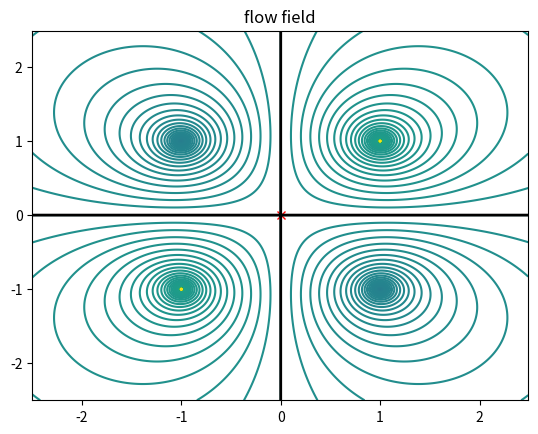
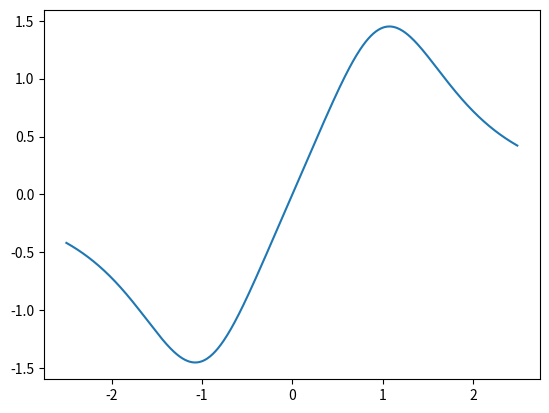

Python code for these plots, in order:
import numpy as np
import matplotlib.pyplot as plot
import matplotlib.ticker as tickers
from scipy import interpolate

domainWidth = 2.5;

xMin = -domainWidth
xMax = domainWidth
zMin = -domainWidth
zMax = domainWidth

dx = dz = 0.01

# Create axis' using domain at the defined resolution
xAxis = np.arange( xMin, xMax, dx )
zAxis = np.arange( zMin, zMax, dz )

# We take our 2 axis and then create a grid
x,z = np.meshgrid( xAxis, zAxis )
 

def getVelocitys( streamFunction ):
	dXpsi,dZpsi = np.gradient( streamFunction );
	
	u = dXpsi/dz
	w = -dZpsi/dx
	
	return [u,w]

def getPressureCFs( u,w,Uref ):
	return 1-(((u**2) + (w**2)) / (Uref**2))

# Stream function for linear flow
def linearSF( x,z, alpha, speed ):
    return speed*( (z*np.cos(alpha) ) - (x*np.sin(alpha) )  )

# Stream function source/sink
def sourceSF( x0,z0, x,z, flowRate ): 
    return (flowRate/(2*np.pi)) * np.arctan( (z-z0)/(x-x0) )

# Stream function doublet
def doubletSF( x0,z0, x,z, strength ): 
    return (-strength/(2*np.pi)) * ( ( z-z0 )/( (x-x0)**2 + (z-z0)**2 ) )

# Stream function vortex
def vortexSF( x0,z0, x,z, Gamma ): 
    return (Gamma/(2*np.pi)) * np.log( np.sqrt( (x-x0)**2 + (z-z0)**2 ) )

# returns [X,Z]
def getLowestVelPoint( x,z, u,w ):
	xIndx,zIndx = np.unravel_index( np.argmin( np.abs( u ) + np.abs( w ) ), u.shape )

	xPos = x[ xIndx, zIndx ];
	zPos = z[ xIndx, zIndx ]; 

	return xPos, zPos



def getStagnationPoints( x,z, u,w ): 
	stagnationValue = np.min( np.abs( u ) + np.abs( w ) )*1.5
	if ( stagnationValue > 0.2 ):
		print("unable to find stagnation point, lowest vel was: ",stagnationValue/1.5)
		return [[],[]]

	print("using sv:", stagnationValue)

	pointIndecies = np.where(  ( np.abs( u ) + np.abs( w ) )< stagnationValue) 

	return [ x[pointIndecies], z[pointIndecies] ];

def getStagnationSFVal( x,z, u,w, streamFunction ):
	xIndx,zIndx = np.unravel_index( np.argmin( np.abs( u ) + np.abs( w ) ), u.shape ) 

	return streamFunction[ xIndx, zIndx ]
 

def niceContorPlot( x,z, scalarField, lineCount ):
	niceVals = []

	xRange = xMax-xMin
	xStep  = xRange/lineCount

	zRange = zMax-zMin
	zStep  = zRange/lineCount

	cX = xMin
	cZ = zMin
	
	alt = 0
	while ( cX <= xMax ):
		#niceVals.append( scalarField[ int((xMin + xRange*np.random.random())/dx ) ][ int((zMin + zRange*np.random.random())/dz) ] )
		niceVals.append( scalarField[ int((cX-xMin)/dx) ][ int((cZ-zMin)/dz) ] )

		"""if ( alt == 0 ):
			niceVals.append( scalarField[ int((cX-xMin)/dx) ][ int((cZ-zMin)/dz) ] )
		elif ( alt == 1 ):
			niceVals.append( scalarField[ int((xMax-cX)/dx) ][ int((zMax-cZ)/dz) ] )
		elif ( alt == 2 ):
			niceVals.append( scalarField[ int((xMax-cX)/dx) ][ int((cZ-zMin)/dz) ] )
		elif ( alt == 3 ):
			niceVals.append( scalarField[ int((cX-xMin)/dx) ][ int((zMax-cZ)/dz) ] )"""


		cX = cX + xStep
		cZ = cZ + zStep
		alt = (alt+1)%4

	niceVals = np.unique( sorted(niceVals) )

	#plot.colorbar( plot.contour( x, z, scalarField, niceVals ) )
	plot.colorbar( plot.contour( x, z, scalarField, lineCount ) )
 
def filterExtreme( inp, maxMag ):
	return np.where( abs(inp)<maxMag, inp, maxMag*np.sign(inp) )

Uinf = 10;

streamFunction =  vortexSF( 1, 1, x,z, -1.8*np.pi ) + vortexSF( -1, -1, x,z, -1.8*np.pi ) + vortexSF( 1, -1, x,z, 1.8*np.pi )  + vortexSF( -1, 1, x,z, 1.8*np.pi ) ;
#streamFunction = linearSF( x,z, np.pi/2, 10 ) + sourceSF( 0.1, -0.5, x,z, 2.5 ) + sourceSF( -0.1, -0.5, x,z, 2.5 ) + sourceSF( 0, 0.5, x,z, -5 ) + doubletSF( 0.1, 0.2, x,z, -0.6 ) + sourceSF( -0.1, 0.16, x,z, 0.5 );

# filtering for less extreme values:
#streamFunction = np.where( abs(streamFunction)<200, streamFunction, np.ones(streamFunction.shape)*200 )

# We can then get the velocitys from the scalar values of the stream function
u,w = getVelocitys( streamFunction )

 
cp = getPressureCFs( u,w, Uinf )



plot.figure(69)
plot.title("flow field")
#plot.quiver( x, z, u, w )

stX,stZ = getStagnationPoints( x,z,u,w )

print( u[ int( (zMin+zMax)/dz ), int( (1-xMin)/dx ) ] )

plot.plot( stX, stZ, "rx" )
#plot.colorbar( plot.contourf( x, z, filterExtreme( cp, 2 ), 160 ) )

#plot.quiver( x, z, filterExtreme( u, 200), filterExtreme( w, 200) )

plot.contour( x, z, filterExtreme( streamFunction, 100 ), 400 ) 

plot.contour( x, z, streamFunction,[getStagnationSFVal( x,z,u,w,streamFunction )], linewidths=2, colors="black" ) 

#plot.show()

plot.figure(619)
plot.plot( xAxis, filterExtreme( np.take(u, zAxis.size/2, axis=0  ), 2 ) );
plot.show()

